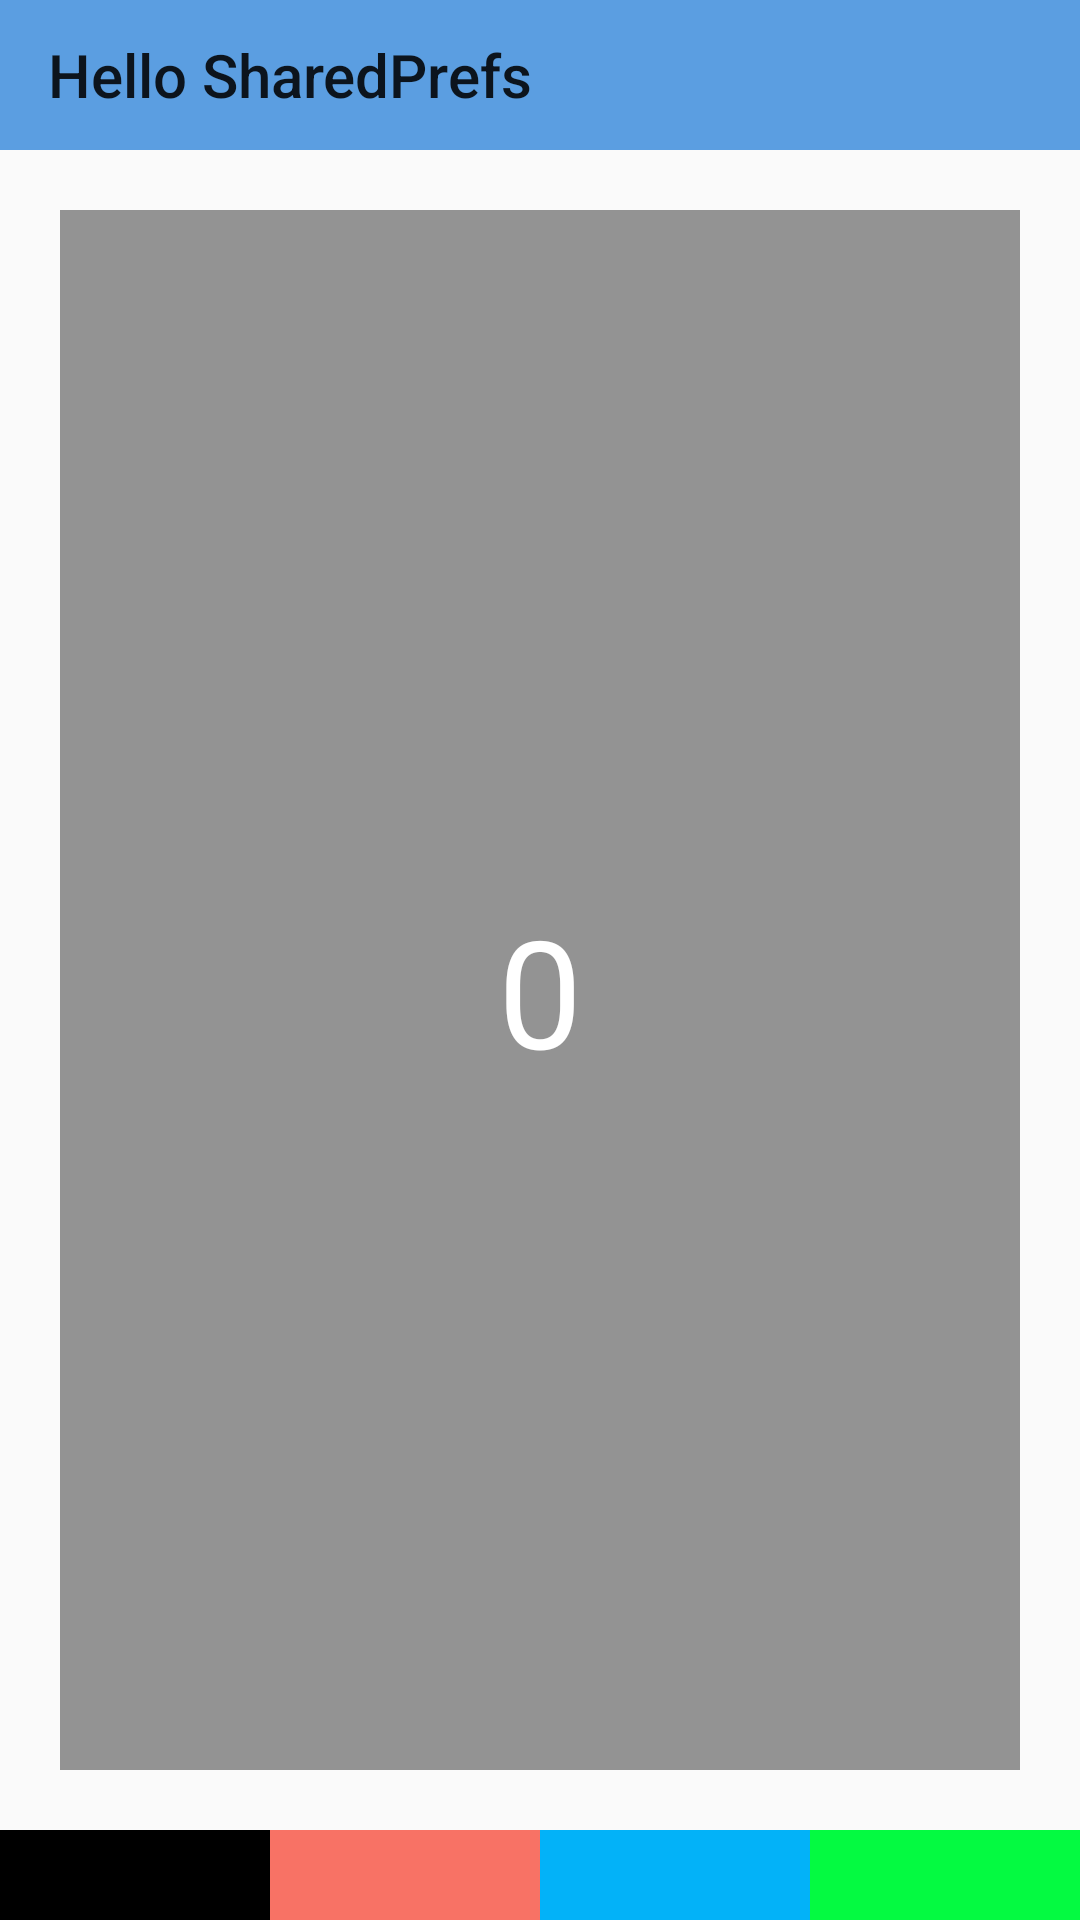

The Android layout XML behind this screen, and the referenced resources:
<!-- AndroidManifest.xml: application theme Theme.AndroidPractice -->
<!-- res/layout/activity_shared_preferences.xml -->
<?xml version="1.0" encoding="utf-8"?>
<androidx.constraintlayout.widget.ConstraintLayout xmlns:android="http://schemas.android.com/apk/res/android"
    xmlns:app="http://schemas.android.com/apk/res-auto"
    xmlns:tools="http://schemas.android.com/tools"
    android:id="@+id/main"
    android:layout_width="match_parent"
    android:layout_height="match_parent"
    tools:context=".SharedPreferencesActivity">

    <androidx.appcompat.widget.Toolbar
        android:id="@+id/tbSharedPreferences"
        android:layout_width="match_parent"
        android:layout_height="50dp"
        android:background="@color/blue_Light"
        app:layout_constraintTop_toTopOf="parent"
        app:title="Hello SharedPrefs" />

    <TextView
        android:id="@+id/txtCount"
        android:layout_width="match_parent"
        android:layout_height="520dp"
        android:layout_margin="20dp"
        android:background="@color/gray"
        android:gravity="center"
        android:text="@string/_0"
        android:textColor="@color/white"
        android:textSize="50sp"
        app:layout_constraintTop_toBottomOf="@id/tbSharedPreferences" />

    <LinearLayout
        android:id="@+id/linearLayout1"
        android:layout_width="match_parent"
        android:layout_height="80dp"
        android:layout_marginTop="20dp"
        android:orientation="horizontal"
        android:weightSum="8"
        app:layout_constraintTop_toBottomOf="@id/txtCount">

        <Button
            android:id="@+id/btnBlack"
            android:layout_width="0dp"
            android:layout_height="match_parent"
            android:layout_weight="2"
            android:background="@color/black"
            android:text="@string/black"
            android:textColor="@color/white" />

        <Button
            android:id="@+id/btnRed"
            android:layout_width="0dp"
            android:layout_height="match_parent"
            android:layout_weight="2"
            android:background="@color/red"
            android:text="@string/red"
            android:textColor="@color/white" />

        <Button
            android:id="@+id/btnBlue"
            android:layout_width="0dp"
            android:layout_height="match_parent"
            android:layout_weight="2"
            android:background="@color/blue"
            android:text="@string/blue"
            android:textColor="@color/white" />

        <Button
            android:id="@+id/btnGreen"
            android:layout_width="0dp"
            android:layout_height="match_parent"
            android:layout_weight="2"
            android:background="@color/green"
            android:text="@string/green"
            android:textColor="@color/white" />
    </LinearLayout>

    <LinearLayout
        android:id="@+id/linearLayout2"
        style="?android:attr/buttonBarStyle"
        android:layout_width="match_parent"
        android:layout_height="0dp"
        android:layout_marginTop="20dp"
        android:layout_marginBottom="20dp"
        android:gravity="center"
        android:orientation="horizontal"
        app:layout_constraintBottom_toBottomOf="parent"
        app:layout_constraintTop_toBottomOf="@id/linearLayout1">

        <Button
            android:id="@+id/btnCount"
            android:layout_width="100dp"
            android:layout_height="match_parent"
            android:layout_marginEnd="20dp"
            android:text="@string/count" />

        <Button
            android:id="@+id/btnReset"
            android:layout_width="100dp"
            android:layout_height="match_parent"
            android:text="@string/reset" />

    </LinearLayout>

</androidx.constraintlayout.widget.ConstraintLayout>
<!-- resources referenced by this layout -->
<resources>
  <color name="black">#FF000000</color>
  <color name="blue">#03B2F8</color>
  <color name="blue_Light">#5B9EE1</color>
  <color name="gray">#939393</color>
  <color name="green">#04FA41</color>
  <color name="red">#F87265</color>
  <color name="white">#FFFFFFFF</color>
  <string name="_0">0</string>
  <string name="black">black</string>
  <string name="blue">blue</string>
  <string name="count">count</string>
  <string name="green">green</string>
  <string name="red">Red</string>
  <string name="reset">reset</string>
  <style name="Theme.AndroidPractice" parent="Base.Theme.AndroidPractice" />
  <style name="Base.Theme.AndroidPractice" parent="Theme.AppCompat.DayNight.NoActionBar">
          
  
      </style>
</resources>
